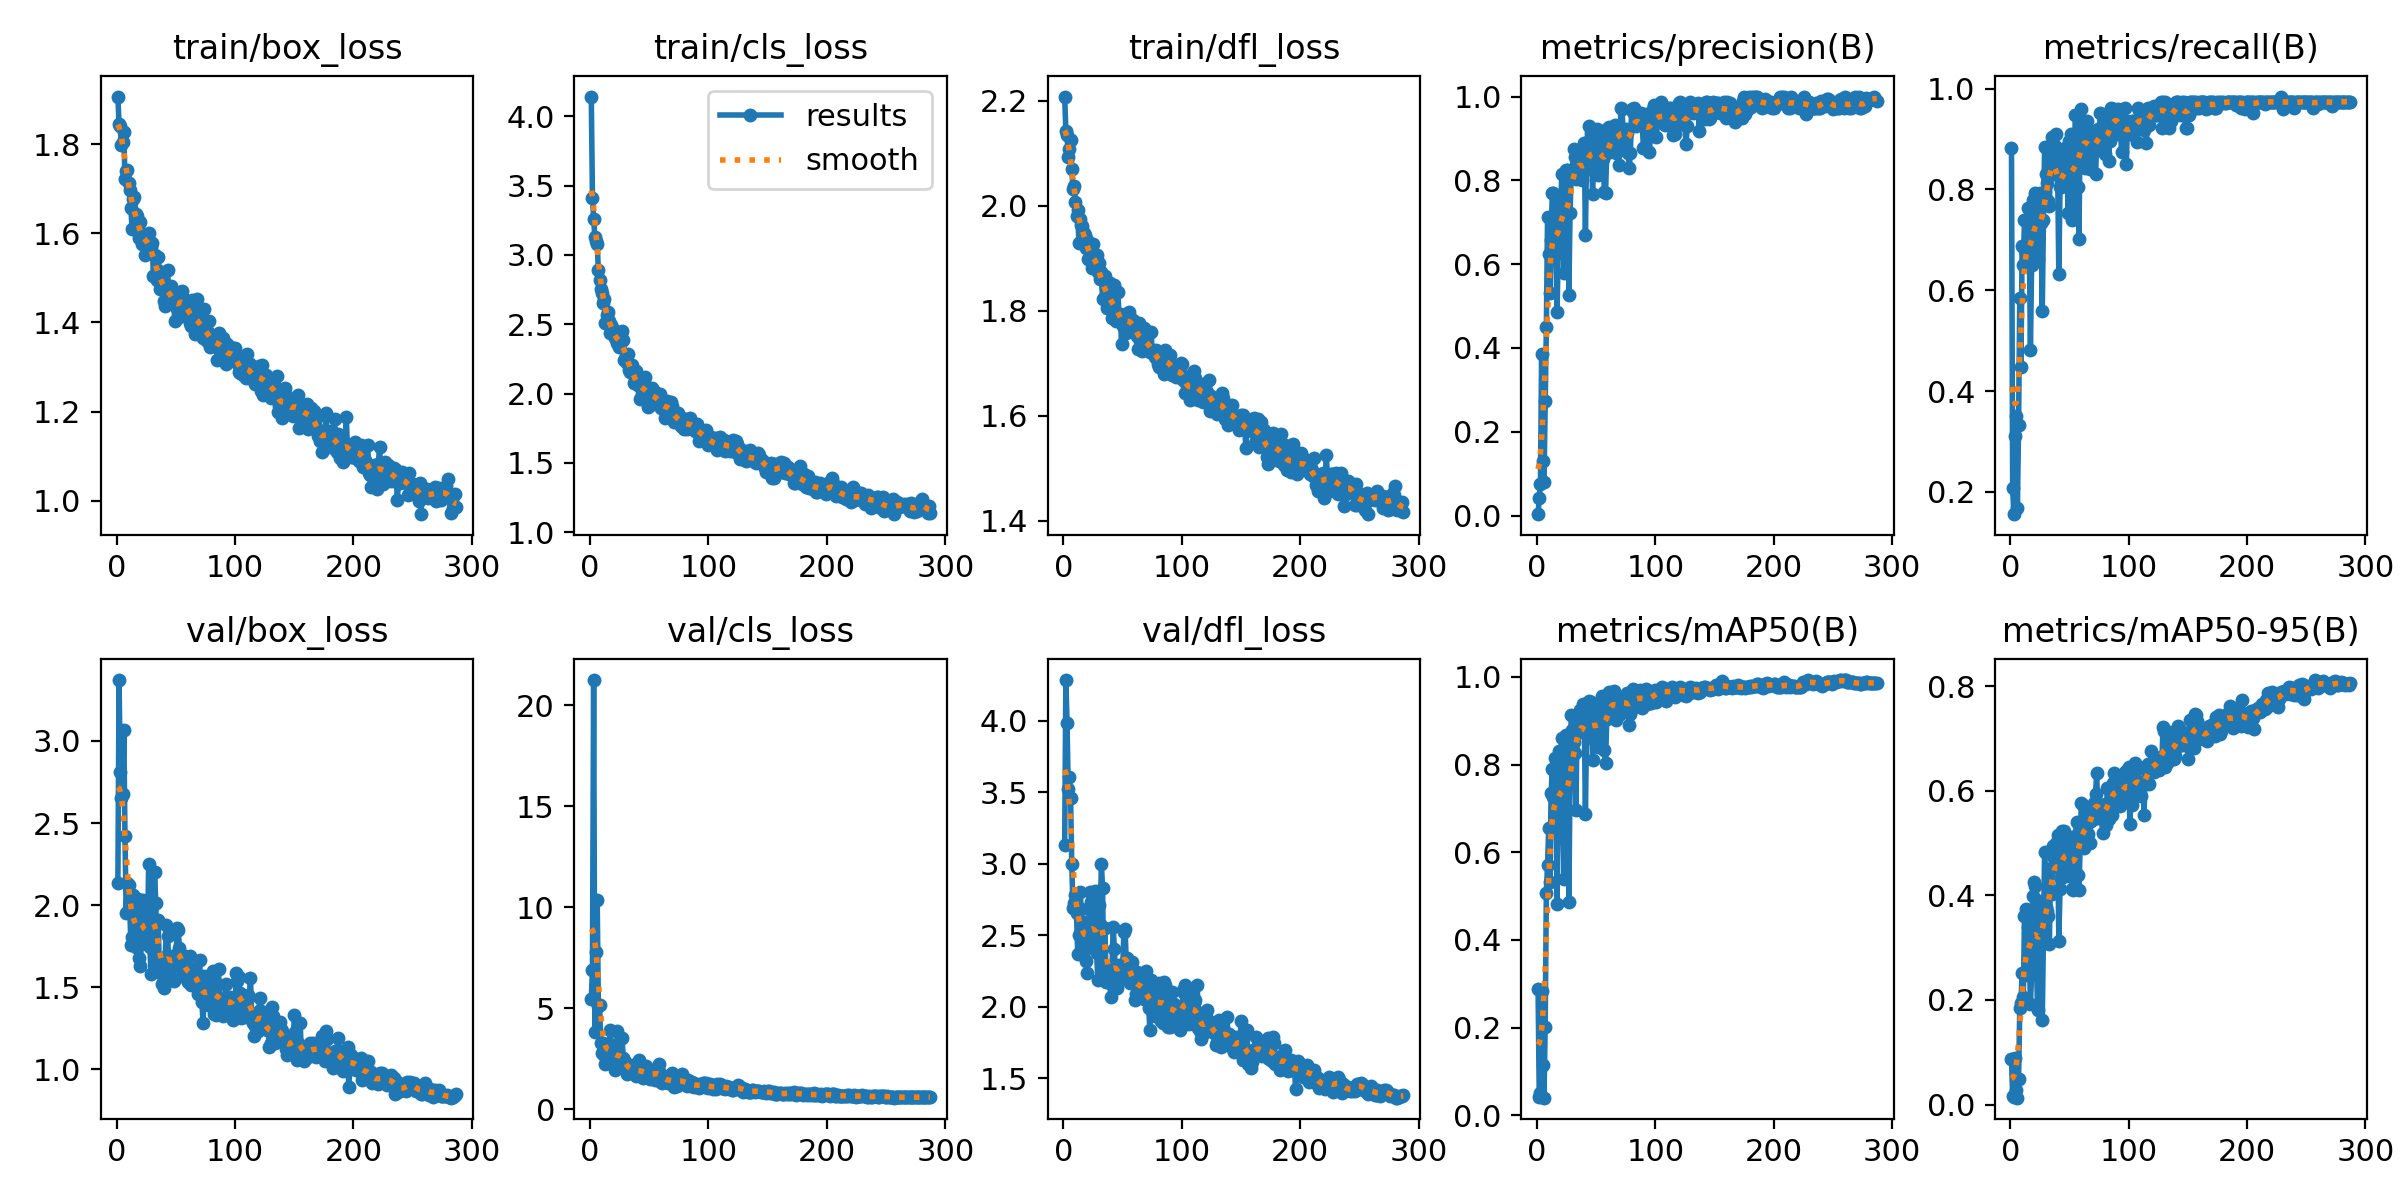

Source data for this figure (header and first rows):
epoch, time, train/box_loss, train/cls_loss, train/dfl_loss, metrics/precision(B), metrics/recall(B), metrics/mAP50(B), metrics/mAP50-95(B), val/box_loss, val/cls_loss, val/dfl_loss, lr/pg0, lr/pg1, lr/pg2
1, 4.676, 1.907, 4.143, 2.208, 0.00324, 0.8831, 0.2887, 0.08767, 2.137, 5.455, 3.133, 0.0006476, 0.0006476, 0.0006476
2, 7.996, 1.844, 3.413, 2.142, 0.04267, 0.2078, 0.04239, 0.01568, 3.371, 6.907, 4.284, 0.001314, 0.001314, 0.001314
3, 11.19, 1.842, 3.259, 2.135, 0.07571, 0.1558, 0.05001, 0.01467, 2.811, 21.24, 3.982, 0.001981, 0.001981, 0.001981
4, 14.35, 1.797, 3.129, 2.093, 0.3845, 0.3117, 0.2841, 0.0886, 2.65, 3.814, 3.52, 0.002, 0.002, 0.002
5, 17.89, 1.806, 3.1, 2.107, 0.1304, 0.3507, 0.1152, 0.02722, 2.674, 7.765, 3.604, 0.001999, 0.001999, 0.001999
6, 20.99, 1.828, 3.079, 2.125, 0.07955, 0.1688, 0.04041, 0.01309, 3.064, 10.35, 3.457, 0.001999, 0.001999, 0.001999
7, 24.09, 1.722, 2.889, 2.07, 0.2733, 0.3322, 0.2024, 0.04853, 2.422, 5.135, 2.998, 0.001998, 0.001998, 0.001998
8, 27.17, 1.739, 2.819, 2.032, 0.4494, 0.5844, 0.5077, 0.1842, 1.951, 5.158, 2.693, 0.001997, 0.001997, 0.001997
9, 30.24, 1.741, 2.754, 2.037, 0.7115, 0.4484, 0.5716, 0.1934, 2.134, 3.285, 2.725, 0.001997, 0.001997, 0.001997
10, 33.32, 1.712, 2.722, 2.007, 0.6236, 0.6883, 0.6554, 0.2511, 2.125, 2.81, 2.782, 0.001996, 0.001996, 0.001996
11, 36.44, 1.698, 2.652, 1.979, 0.5316, 0.6493, 0.5319, 0.2052, 2.001, 3.299, 2.655, 0.001995, 0.001995, 0.001995
12, 39.56, 1.656, 2.683, 1.992, 0.6576, 0.7403, 0.7351, 0.3595, 1.755, 2.696, 2.373, 0.001993, 0.001993, 0.001993
13, 42.66, 1.609, 2.508, 1.929, 0.7697, 0.7403, 0.7891, 0.3729, 1.806, 2.227, 2.505, 0.001992, 0.001992, 0.001992
14, 45.78, 1.677, 2.564, 1.975, 0.769, 0.6623, 0.7263, 0.247, 2.065, 2.926, 2.802, 0.001991, 0.001991, 0.001991
15, 48.9, 1.681, 2.586, 1.962, 0.7189, 0.7639, 0.8153, 0.3387, 1.939, 3.007, 2.681, 0.001989, 0.001989, 0.001989
16, 52.07, 1.643, 2.526, 1.961, 0.6315, 0.7122, 0.7597, 0.3065, 1.747, 2.924, 2.382, 0.001988, 0.001988, 0.001988
17, 55.23, 1.638, 2.438, 1.948, 0.4848, 0.4805, 0.4809, 0.1914, 1.953, 3.946, 2.498, 0.001986, 0.001986, 0.001986
18, 58.44, 1.604, 2.498, 1.945, 0.6256, 0.6493, 0.6524, 0.2486, 2.036, 3.195, 2.594, 0.001984, 0.001984, 0.001984
19, 61.85, 1.591, 2.465, 1.919, 0.7454, 0.7792, 0.8318, 0.3994, 1.676, 2.666, 2.323, 0.001982, 0.001982, 0.001982
20, 65.07, 1.626, 2.436, 1.935, 0.7191, 0.7792, 0.8192, 0.4246, 1.629, 2.419, 2.239, 0.00198, 0.00198, 0.00198
21, 68.28, 1.575, 2.398, 1.898, 0.8148, 0.7922, 0.8598, 0.4172, 1.817, 1.973, 2.499, 0.001978, 0.001978, 0.001978
22, 71.48, 1.583, 2.399, 1.9, 0.7491, 0.7367, 0.6973, 0.2906, 2.03, 2.256, 2.803, 0.001976, 0.001976, 0.001976
23, 74.68, 1.598, 2.366, 1.904, 0.5793, 0.6623, 0.539, 0.1806, 1.953, 3.897, 2.734, 0.001974, 0.001974, 0.001974
24, 77.9, 1.551, 2.338, 1.881, 0.7317, 0.7438, 0.7805, 0.3006, 1.922, 2.632, 2.548, 0.001971, 0.001971, 0.001971
25, 81.12, 1.595, 2.357, 1.927, 0.8253, 0.7922, 0.8669, 0.3777, 1.762, 2.126, 2.422, 0.001969, 0.001969, 0.001969
26, 84.32, 1.584, 2.436, 1.899, 0.8246, 0.7327, 0.7842, 0.3883, 1.784, 2.496, 2.413, 0.001966, 0.001966, 0.001966
27, 87.52, 1.601, 2.45, 1.9, 0.5271, 0.5584, 0.4856, 0.162, 2.251, 3.53, 2.813, 0.001964, 0.001964, 0.001964
28, 90.73, 1.58, 2.384, 1.906, 0.7211, 0.7403, 0.7672, 0.3298, 1.746, 2.543, 2.378, 0.001961, 0.001961, 0.001961
29, 93.93, 1.57, 2.241, 1.874, 0.8193, 0.8834, 0.913, 0.4836, 1.583, 2.421, 2.187, 0.001958, 0.001958, 0.001958
30, 97.15, 1.578, 2.27, 1.89, 0.8243, 0.8312, 0.8794, 0.3782, 1.989, 2.034, 2.71, 0.001955, 0.001955, 0.001955
31, 100.5, 1.504, 2.218, 1.86, 0.8742, 0.8125, 0.8504, 0.3693, 1.906, 1.761, 2.583, 0.001952, 0.001952, 0.001952
32, 103.7, 1.552, 2.287, 1.874, 0.8567, 0.7767, 0.8264, 0.3602, 2.201, 2.064, 2.999, 0.001948, 0.001948, 0.001948
33, 107, 1.499, 2.17, 1.822, 0.8021, 0.7662, 0.6956, 0.3076, 2.015, 2.144, 2.831, 0.001945, 0.001945, 0.001945
34, 110.2, 1.496, 2.158, 1.824, 0.8176, 0.8701, 0.914, 0.4527, 1.621, 1.891, 2.224, 0.001941, 0.001941, 0.001941
35, 113.4, 1.547, 2.208, 1.867, 0.8529, 0.9035, 0.9138, 0.4028, 1.91, 2.212, 2.552, 0.001938, 0.001938, 0.001938
36, 116.6, 1.515, 2.141, 1.844, 0.8599, 0.8765, 0.9241, 0.4933, 1.632, 1.926, 2.177, 0.001934, 0.001934, 0.001934
37, 119.8, 1.476, 2.075, 1.806, 0.8425, 0.8312, 0.8734, 0.4709, 1.631, 2.035, 2.215, 0.00193, 0.00193, 0.00193
38, 123, 1.506, 2.08, 1.838, 0.8007, 0.8869, 0.9193, 0.4846, 1.518, 1.782, 2.197, 0.001927, 0.001927, 0.001927
39, 126.2, 1.496, 2.16, 1.852, 0.8694, 0.9091, 0.9383, 0.5004, 1.568, 1.642, 2.164, 0.001923, 0.001923, 0.001923
40, 129.5, 1.448, 2.069, 1.803, 0.8892, 0.8339, 0.9146, 0.515, 1.496, 1.733, 2.067, 0.001919, 0.001919, 0.001919
41, 132.7, 1.438, 2.053, 1.786, 0.6695, 0.6314, 0.6875, 0.3128, 1.687, 2.451, 2.275, 0.001914, 0.001914, 0.001914
42, 135.9, 1.483, 1.958, 1.809, 0.8702, 0.8052, 0.8893, 0.4125, 1.881, 1.841, 2.56, 0.00191, 0.00191, 0.00191
43, 139.1, 1.517, 2.11, 1.848, 0.8267, 0.8055, 0.8807, 0.4332, 1.814, 2.045, 2.403, 0.001906, 0.001906, 0.001906
44, 142.3, 1.456, 2, 1.78, 0.9295, 0.8558, 0.9454, 0.5222, 1.655, 1.905, 2.197, 0.001901, 0.001901, 0.001901
45, 145.5, 1.449, 2.012, 1.794, 0.8998, 0.8701, 0.8975, 0.5221, 1.555, 1.555, 2.133, 0.001897, 0.001897, 0.001897
46, 148.5, 1.483, 2.118, 1.835, 0.9129, 0.8831, 0.9424, 0.5028, 1.627, 1.748, 2.211, 0.001892, 0.001892, 0.001892
47, 151.5, 1.448, 2.035, 1.785, 0.768, 0.8182, 0.8098, 0.4368, 1.664, 2.147, 2.295, 0.001887, 0.001887, 0.001887
48, 154.4, 1.46, 2.044, 1.794, 0.8641, 0.8312, 0.9113, 0.4905, 1.538, 1.833, 2.188, 0.001882, 0.001882, 0.001882
49, 157.3, 1.404, 1.905, 1.737, 0.8559, 0.7532, 0.8535, 0.4663, 1.696, 1.71, 2.273, 0.001878, 0.001878, 0.001878
50, 160.4, 1.434, 1.974, 1.772, 0.8781, 0.8961, 0.9135, 0.5107, 1.638, 1.638, 2.251, 0.001873, 0.001873, 0.001873
51, 163.4, 1.44, 1.982, 1.784, 0.9235, 0.9091, 0.9344, 0.4679, 1.859, 1.515, 2.525, 0.001867, 0.001867, 0.001867
52, 166.5, 1.452, 2.041, 1.793, 0.8117, 0.7403, 0.8402, 0.4125, 1.851, 1.921, 2.544, 0.001862, 0.001862, 0.001862
53, 169.4, 1.411, 1.922, 1.758, 0.8535, 0.7565, 0.8587, 0.4101, 1.737, 1.835, 2.319, 0.001857, 0.001857, 0.001857
54, 172.4, 1.462, 2.016, 1.787, 0.9178, 0.8698, 0.9174, 0.4565, 1.67, 1.667, 2.343, 0.001851, 0.001851, 0.001851
55, 175.4, 1.47, 1.983, 1.797, 0.9052, 0.948, 0.9572, 0.5143, 1.569, 1.477, 2.224, 0.001846, 0.001846, 0.001846
56, 178.4, 1.454, 1.966, 1.784, 0.8509, 0.8897, 0.9199, 0.5405, 1.592, 1.796, 2.164, 0.00184, 0.00184, 0.00184
57, 181.6, 1.447, 1.976, 1.779, 0.7723, 0.8052, 0.832, 0.4379, 1.629, 1.989, 2.208, 0.001835, 0.001835, 0.001835
58, 184.6, 1.442, 1.935, 1.765, 0.7705, 0.7013, 0.8033, 0.4098, 1.691, 2.257, 2.311, 0.001829, 0.001829, 0.001829
59, 187.5, 1.429, 1.996, 1.782, 0.865, 0.9221, 0.9034, 0.4933, 1.593, 1.818, 2.206, 0.001823, 0.001823, 0.001823
60, 190.6, 1.438, 1.895, 1.766, 0.9248, 0.959, 0.9583, 0.5773, 1.534, 1.379, 2.045, 0.001817, 0.001817, 0.001817
... 227 more rows
